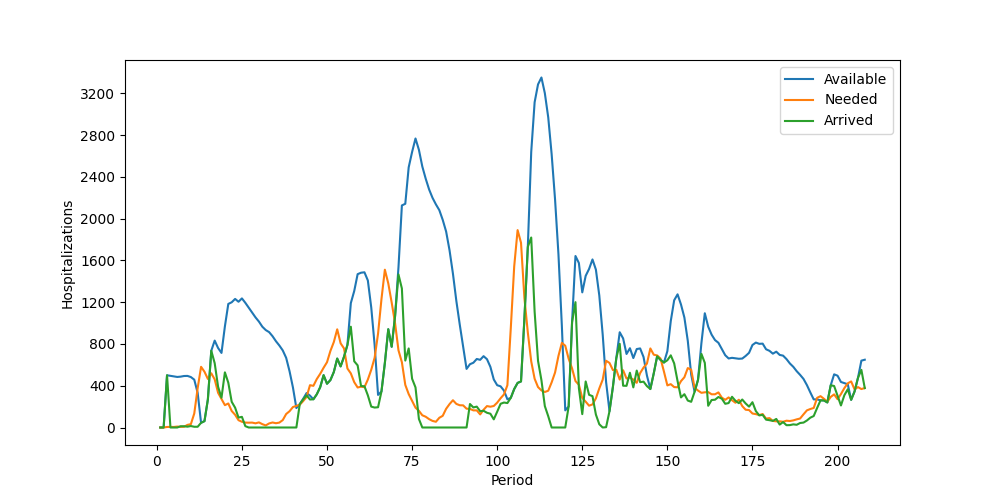

Data behind this chart, as committed beside it:
Period, Inventory, Arrived, Available, Needed, Succeeded, Failed, Lost
1, 0, 0, 0, 0, 0, 0, 0
2, 0, 0, 0, 0, 0, 0, 0
3, 0, 500, 500, 5, 5, 0, 0
4, 495, 0, 495, 6, 6, 0, 0
5, 489, 0, 489, 5, 5, 0, 0
6, 484, 0, 484, 9, 9, 0, 0
7, 475, 12, 487, 6, 6, 0, 0
8, 481, 12, 493, 7, 7, 0, 0
9, 486, 8, 494, 25, 25, 0, 0
10, 469, 14, 483, 32, 32, 0, 0
11, 451, 7, 458, 134, 134, 0, 0
12, 324, 7, 331, 377, 331, 46, 0
13, 0, 45, 45, 581, 45, 536, 0
14, 0, 61, 61, 534, 61, 473, 0
15, 0, 269, 269, 465, 269, 196, 0
16, 0, 735, 735, 519, 519, 0, 0
17, 216, 616, 832, 461, 461, 0, 0
18, 371, 390, 761, 332, 332, 0, 0
19, 429, 285, 714, 274, 274, 0, 0
20, 440, 528, 968, 214, 214, 0, 0
21, 754, 429, 1183, 230, 230, 0, 0
22, 953, 246, 1199, 158, 158, 0, 0
23, 1041, 190, 1231, 122, 122, 0, 0
24, 1109, 95, 1204, 70, 70, 0, 0
25, 1134, 102, 1236, 55, 55, 0, 0
26, 1181, 13, 1194, 47, 47, 0, 0
27, 1147, 0, 1147, 46, 46, 0, 0
28, 1101, 0, 1101, 47, 47, 0, 0
29, 1054, 0, 1054, 40, 40, 0, 0
30, 1014, 0, 1014, 49, 49, 0, 0
31, 965, 0, 965, 32, 32, 0, 0
32, 933, 0, 933, 20, 20, 0, 0
33, 913, 0, 913, 39, 39, 0, 0
34, 874, 0, 874, 48, 48, 0, 0
35, 826, 0, 826, 41, 41, 0, 0
36, 785, 0, 785, 47, 47, 0, 0
37, 738, 0, 738, 71, 71, 0, 0
38, 667, 0, 667, 129, 129, 0, 0
39, 538, 0, 538, 156, 156, 0, 0
40, 382, 0, 382, 196, 196, 0, 0
41, 186, 0, 186, 207, 186, 21, 0
42, 0, 224, 224, 218, 218, 0, 0
43, 6, 269, 275, 253, 253, 0, 0
44, 22, 308, 330, 293, 293, 0, 0
45, 37, 268, 305, 405, 305, 100, 0
46, 0, 270, 270, 399, 270, 129, 0
47, 0, 318, 318, 464, 318, 146, 0
48, 0, 386, 386, 514, 386, 128, 0
49, 0, 501, 501, 572, 501, 71, 0
50, 0, 419, 419, 625, 419, 206, 0
51, 0, 454, 454, 733, 454, 279, 0
52, 0, 531, 531, 818, 531, 287, 0
53, 0, 660, 660, 940, 660, 280, 0
54, 0, 585, 585, 806, 585, 221, 0
55, 0, 678, 678, 757, 678, 79, 0
56, 0, 791, 791, 565, 565, 0, 0
57, 226, 965, 1191, 518, 518, 0, 0
58, 673, 634, 1307, 434, 434, 0, 0
59, 873, 595, 1468, 383, 383, 0, 0
60, 1085, 397, 1482, 391, 391, 0, 0
... 148 more rows
